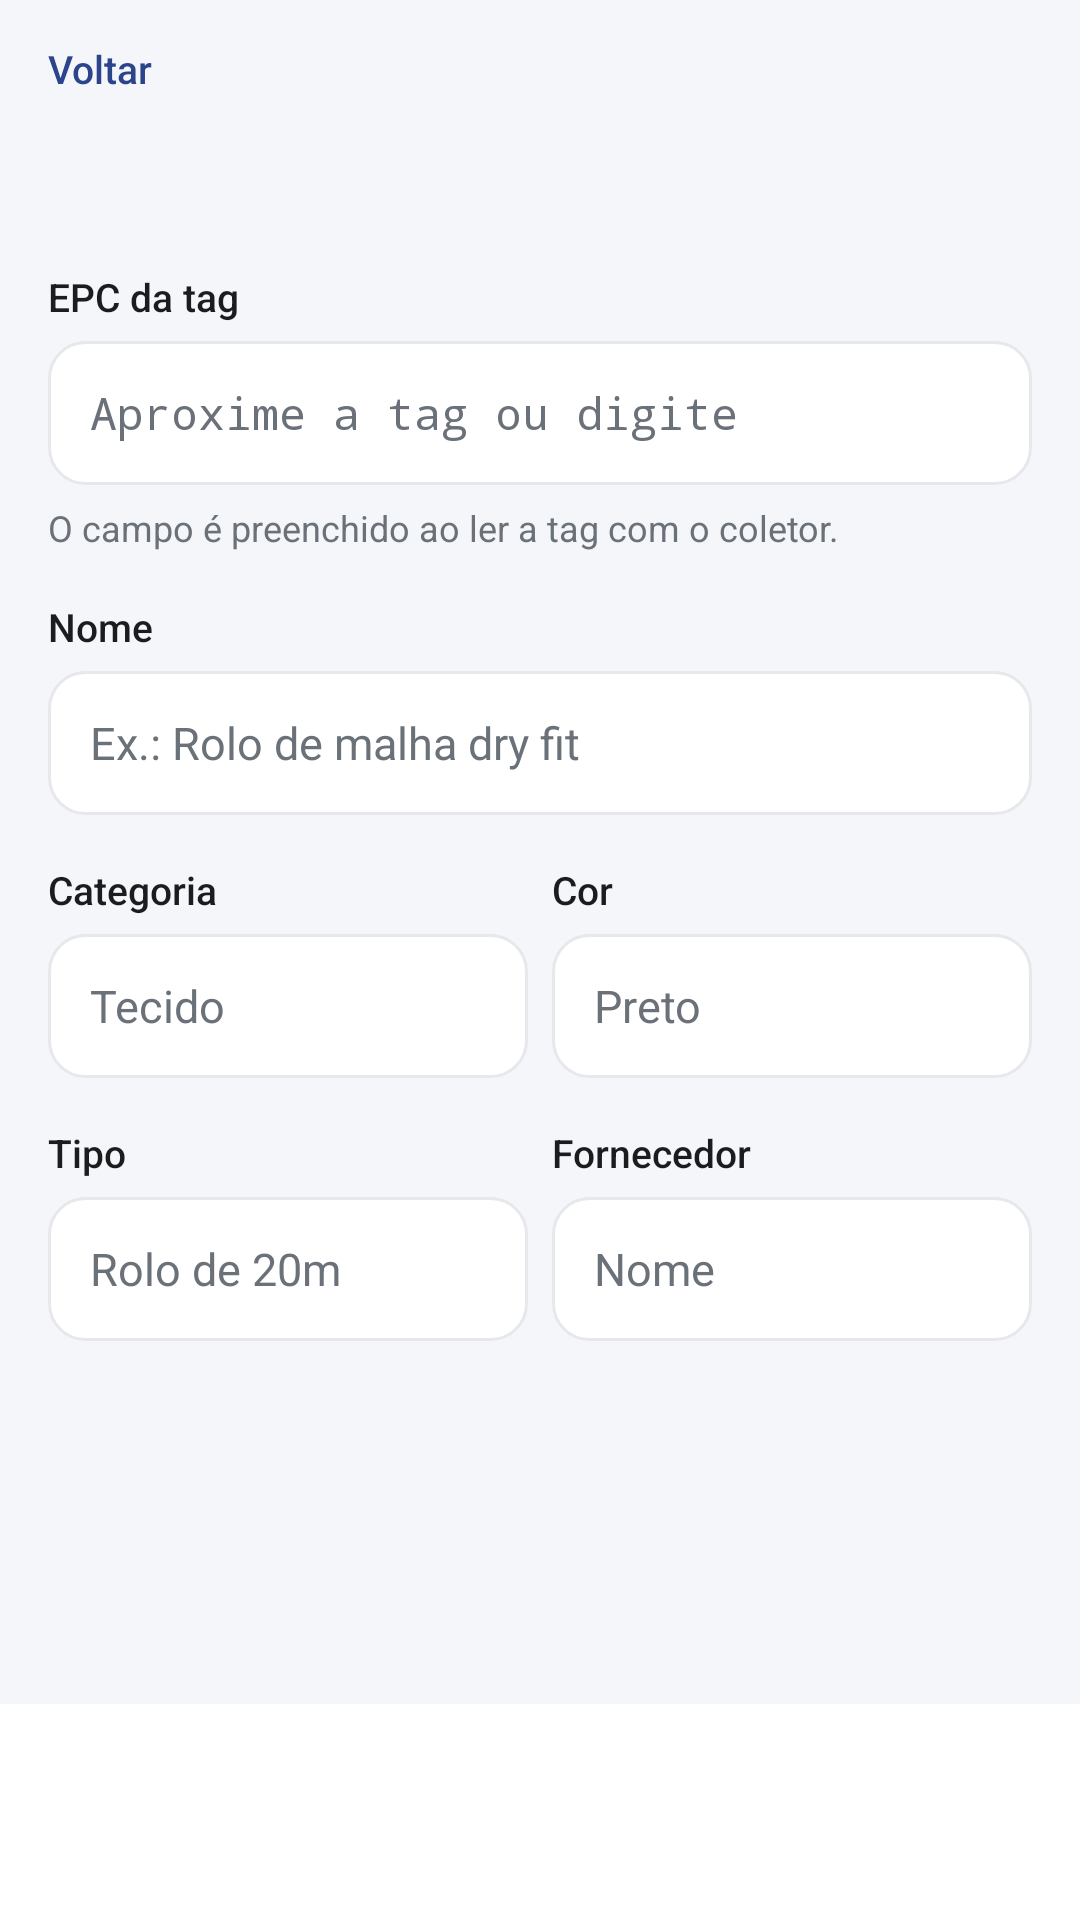

This screen was rendered from an Android layout file. Write that file and the resources it references.
<!-- AndroidManifest.xml: application theme Theme.InventarioTRI082 -->
<!-- res/layout/fragment_item_form.xml -->
<?xml version="1.0" encoding="utf-8"?>
<LinearLayout xmlns:android="http://schemas.android.com/apk/res/android"
    android:layout_width="match_parent"
    android:layout_height="match_parent"
    android:orientation="vertical"
    android:background="@color/fundo">

    <ScrollView
        android:layout_width="match_parent"
        android:layout_height="0dp"
        android:layout_weight="1">

        <LinearLayout
            android:layout_width="match_parent"
            android:layout_height="wrap_content"
            android:orientation="vertical"
            android:paddingHorizontal="16dp"
            android:paddingTop="10dp"
            android:paddingBottom="16dp">

            <TextView
                android:id="@+id/form_voltar"
                style="@style/Voltar"
                android:layout_width="wrap_content"
                android:layout_height="wrap_content"
                android:text="@string/form_voltar" />

            <TextView
                android:id="@+id/form_titulo"
                style="@style/Titulo"
                android:layout_width="match_parent"
                android:layout_height="wrap_content"
                android:layout_marginTop="4dp" />

            <TextView
                android:id="@+id/texto_recomendar"
                style="@style/RotuloSecao"
                android:layout_width="wrap_content"
                android:layout_height="wrap_content"
                android:layout_marginTop="20dp"
                android:layout_marginBottom="8dp"
                android:text="@string/form_recomendar"
                android:visibility="gone" />

            <LinearLayout
                android:id="@+id/container_recomendacoes"
                android:layout_width="match_parent"
                android:layout_height="wrap_content"
                android:orientation="vertical"
                android:visibility="gone" />

            <TextView style="@style/CampoRotulo" android:layout_marginTop="20dp" android:text="@string/form_epc" />
            <EditText
                android:id="@+id/campo_epc"
                style="@style/Campo"
                android:layout_width="match_parent"
                android:layout_height="wrap_content"
                android:fontFamily="monospace"
                android:hint="@string/form_epc_hint"
                android:inputType="text"
                android:autofillHints="" />
            <TextView
                android:id="@+id/form_epc_ajuda"
                android:layout_width="wrap_content"
                android:layout_height="wrap_content"
                android:layout_marginTop="6dp"
                android:text="@string/form_epc_ajuda"
                android:textColor="@color/texto_secundario"
                android:textSize="12sp" />

            <TextView style="@style/CampoRotulo" android:layout_marginTop="16dp" android:text="@string/form_nome" />
            <EditText
                android:id="@+id/campo_nome"
                style="@style/Campo"
                android:layout_width="match_parent"
                android:layout_height="wrap_content"
                android:hint="@string/form_nome_hint"
                android:inputType="text"
                android:autofillHints="" />

            <LinearLayout
                android:layout_width="match_parent"
                android:layout_height="wrap_content"
                android:orientation="horizontal"
                android:layout_marginTop="16dp">

                <LinearLayout android:layout_width="0dp" android:layout_height="wrap_content"
                    android:layout_weight="1" android:orientation="vertical" android:layout_marginEnd="8dp">
                    <TextView style="@style/CampoRotulo" android:text="@string/form_categoria" />
                    <EditText android:id="@+id/campo_categoria" style="@style/Campo"
                        android:layout_width="match_parent" android:layout_height="wrap_content"
                        android:hint="@string/form_categoria_hint" android:inputType="text" android:autofillHints="" />
                </LinearLayout>

                <LinearLayout android:layout_width="0dp" android:layout_height="wrap_content"
                    android:layout_weight="1" android:orientation="vertical">
                    <TextView style="@style/CampoRotulo" android:text="@string/form_cor" />
                    <EditText android:id="@+id/campo_cor" style="@style/Campo"
                        android:layout_width="match_parent" android:layout_height="wrap_content"
                        android:hint="@string/form_cor_hint" android:inputType="text" android:autofillHints="" />
                </LinearLayout>
            </LinearLayout>

            <LinearLayout
                android:layout_width="match_parent"
                android:layout_height="wrap_content"
                android:orientation="horizontal"
                android:layout_marginTop="16dp">

                <LinearLayout android:layout_width="0dp" android:layout_height="wrap_content"
                    android:layout_weight="1" android:orientation="vertical" android:layout_marginEnd="8dp">
                    <TextView style="@style/CampoRotulo" android:text="@string/form_tipo" />
                    <EditText android:id="@+id/campo_tipo" style="@style/Campo"
                        android:layout_width="match_parent" android:layout_height="wrap_content"
                        android:hint="@string/form_tipo_hint" android:inputType="text" android:autofillHints="" />
                </LinearLayout>

                <LinearLayout android:layout_width="0dp" android:layout_height="wrap_content"
                    android:layout_weight="1" android:orientation="vertical">
                    <TextView style="@style/CampoRotulo" android:text="@string/form_fornecedor" />
                    <EditText android:id="@+id/campo_fornecedor" style="@style/Campo"
                        android:layout_width="match_parent" android:layout_height="wrap_content"
                        android:hint="@string/form_fornecedor_hint" android:inputType="text" android:autofillHints="" />
                </LinearLayout>
            </LinearLayout>

        </LinearLayout>
    </ScrollView>

    <LinearLayout
        android:layout_width="match_parent"
        android:layout_height="wrap_content"
        android:orientation="horizontal"
        android:background="@color/branco"
        android:paddingHorizontal="16dp"
        android:paddingTop="10dp"
        android:paddingBottom="14dp">

        <Button
            android:id="@+id/botao_cancelar"
            style="@style/Botao.Secundario"
            android:layout_width="wrap_content"
            android:layout_height="wrap_content"
            android:layout_marginEnd="8dp"
            android:text="@string/form_cancelar"
            android:visibility="gone" />

        <Button
            android:id="@+id/botao_salvar"
            style="@style/Botao.Principal"
            android:layout_width="0dp"
            android:layout_height="wrap_content"
            android:layout_weight="1"
            android:text="@string/form_salvar" />
    </LinearLayout>

</LinearLayout>
<!-- resources referenced by this layout -->
<resources>
  <color name="branco">#FFFFFF</color>
  <color name="fundo">#F4F6F9</color>
  <color name="texto_secundario">#6B7178</color>
  <string name="form_cancelar">Cancelar</string>
  <string name="form_categoria">Categoria</string>
  <string name="form_categoria_hint">Tecido</string>
  <string name="form_cor">Cor</string>
  <string name="form_cor_hint">Preto</string>
  <string name="form_epc">EPC da tag</string>
  <string name="form_epc_ajuda">O campo é preenchido ao ler a tag com o coletor.</string>
  <string name="form_epc_hint">Aproxime a tag ou digite</string>
  <string name="form_fornecedor">Fornecedor</string>
  <string name="form_fornecedor_hint">Nome</string>
  <string name="form_nome">Nome</string>
  <string name="form_nome_hint">Ex.: Rolo de malha dry fit</string>
  <string name="form_recomendar">Começar a partir de um item recente</string>
  <string name="form_salvar">Salvar</string>
  <string name="form_tipo">Tipo</string>
  <string name="form_tipo_hint">Rolo de 20m</string>
  <string name="form_voltar">Voltar</string>
  <style name="Botao.Principal" parent="Widget.Material3.Button">
          <item name="backgroundTint">@color/botao_principal_fundo</item>
          <item name="android:textColor">@color/branco</item>
          <item name="cornerRadius">12dp</item>
          <item name="android:minHeight">48dp</item>
          <item name="android:textAllCaps">false</item>
          <item name="android:textSize">15sp</item>
          <item name="android:letterSpacing">0</item>
      </style>
  <style name="Campo">
          <item name="android:background">@drawable/bg_campo</item>
          <item name="android:minHeight">48dp</item>
          <item name="android:paddingStart">14dp</item>
          <item name="android:paddingEnd">14dp</item>
          <item name="android:textColor">@color/texto</item>
          <item name="android:textColorHint">@color/texto_secundario</item>
          <item name="android:textSize">15sp</item>
      </style>
  <style name="CampoRotulo">
          <item name="android:layout_width">wrap_content</item>
          <item name="android:layout_height">wrap_content</item>
          <item name="android:textColor">@color/texto</item>
          <item name="android:textSize">13sp</item>
          <item name="android:fontFamily">sans-serif-medium</item>
          <item name="android:layout_marginBottom">6dp</item>
      </style>
  <style name="RotuloSecao">
          <item name="android:textColor">@color/texto_secundario</item>
          <item name="android:textSize">13sp</item>
          <item name="android:fontFamily">sans-serif-medium</item>
          <item name="android:paddingStart">4dp</item>
      </style>
  <style name="Titulo">
          <item name="android:textColor">@color/texto</item>
          <item name="android:textSize">26sp</item>
          <item name="android:fontFamily">sans-serif-medium</item>
          <item name="android:letterSpacing">-0.01</item>
          <item name="android:includeFontPadding">false</item>
      </style>
  <style name="Voltar">
          <item name="android:textColor">@color/navy</item>
          <item name="android:textSize">13sp</item>
          <item name="android:fontFamily">sans-serif-medium</item>
          <item name="android:background">?attr/selectableItemBackground</item>
          <item name="android:paddingTop">4dp</item>
          <item name="android:paddingBottom">4dp</item>
      </style>
  <color name="linha">#E6E8EC</color>
  <color name="texto">#1A1C1E</color>
  <color name="navy">#2B448C</color>
  <color name="verde">#2E9E5B</color>
</resources>
